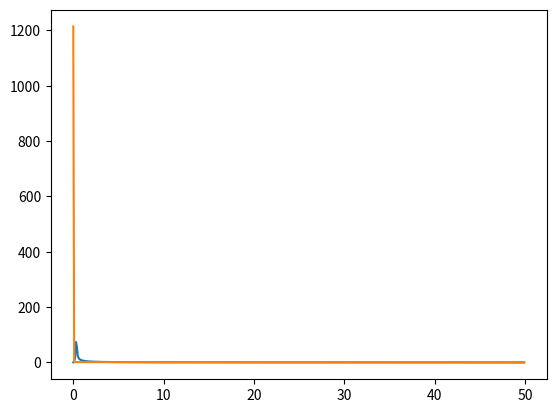

This figure's Python source:
import numpy as np
import matplotlib.pyplot as plt

def Math_FFT(value):
    # compute DFT with optimized FFT
    w = np.abs(np.fft.fft(value))
    n = np.size(w)

    half = int(n/2)
    x = np.linspace(0,1, np.size(w))
    x = x/dt

    w = w[0:half]

    w_max = np.argmax(w[1:])/(n-1)/dt


    print("w_max = ", w_max)




    plt.plot(x[:half],w[:half])
    plt.show()

    


    return w_max



def Get_Lift_coeff():
    Lift_coeff = [
        0.0,0.20086300149999992,0.1995028662499999,0.19805268712500002,0.19651074087499998,0.19488463275,0.1931691312499999,0.191366700125,0.18947806825000013,0.18750417937499997,0.18544605150000004,0.18330471100000012,0.18108113587500008,0.17877634775000006,0.1763913987500001,0.1739298871249999,0.171386156625,0.1687670091250001,0.16607234724999986,0.16330356600000007,0.1604618083749999,0.15754821762499993,0.15456404712500005,0.15151062575000018,0.14838935462500003,0.14520164599999996,0.14194890874999988,0.13863259262500005,0.13525415412499997,0.13181509537500002,0.1283169285000001,0.12476120849999994,0.12114949325000002,0.1174833758749999,0.11376447200000006,0.10999440562500007,0.10617483500000013,0.10230742874999987,0.09839387749999995,0.09443588712499984,0.09043519087499996,0.08639352262500011,0.08231264762500001,0.07819432512499991,0.07404035800000008,0.06985252624999982,0.06563267024999997,0.06137940749999993,0.05710278987500006,0.052798572500000196,0.04846945874999997,0.04411404050000012,0.039742141249999974,0.0353474012499998,0.030936925000000115,0.02649299599999999,0.022064598125000057,0.017617901250000068,0.013150363125000175,0.008697236499999983,0.0042245958750000145,-0.00025855374999994574,-0.0047307267500000805,-0.009205477500000003,-0.013681661250000032,-0.018153874500000056,-0.022619162499999956,-0.027091533750000063,-0.031529725750000126,-0.03595780874999999,-0.04037679500000013,-0.04478107625000005,-0.04916541749999992,-0.053530171250000036,-0.05787144374999997,-0.062188168749999884,-0.06647964375000004,-0.07074000874999997,-0.07497189625000011,-0.0791689499999999,-0.08333216875000016,-0.08745882875,-0.09154522749999994,-0.09559199875000002,-0.09959489749999995,-0.10355392874999991,-0.10746502000000002,-0.11132733500000003,-0.11513935124999997,-0.11889890499999989,-0.12260400374999991,-0.12625281624999996,-0.129843575,-0.13337451999999994,-0.13684292625000005,-0.14024946999999988,-0.1435912345000001,-0.14686507900000012,-0.15007198374999997,-0.15320844249999999,-0.15627460625,-0.15926719125,-0.16218561499999984,-0.16502891874999992,-0.16779549625000012,-0.17048387750000005,-0.17309194625000002,-0.1756203637499999,-0.17806720499999995,-0.1804297800000001,-0.18270909000000002,-0.18490265875000012,-0.18701085750000002,-0.18903201000000003,-0.1909638962500001,-0.19280781624999999,-0.19455522749999998,-0.19621990124999988,-0.19779545500000006,-0.19927621000000006,-0.2006652175,-0.20196076000000007,-0.20316164624999988,-0.20426797375000005,-0.2052797074999999,-0.20619724374999993,-0.2070052149999999,-0.20773660500000002,-0.2083672725000001,-0.2089064637500001,-0.20934682000000004,-0.2096889062499998,-0.20993400375000015,-0.2100824175,-0.21013441625000007,-0.2100901475,-0.20994968999999997,-0.20971320125000004,-0.20937982249999987,-0.2089529925000001,-0.20843004249999986,-0.20781218624999986,-0.20709992374999997,-0.20629364250000004,-0.2053937374999999,-0.20440067625000025,-0.20331501125000007,-0.20213732000000006,-0.20086691999999984,-0.19950791375,-0.19805832624999997,-0.1965192976250001,-0.19489165662500008,-0.19317623862500022,-0.19137390600000004,-0.1894855297500001,-0.18751199475000002,-0.18545424112499997,-0.18331321825000002,-0.18108992687499992,-0.17878367887500002,-0.17639994124999991,-0.17393662462500004,-0.17139514725000005,-0.16877671125000004,-0.16608260212500014,-0.16331412175000004,-0.16047254249999998,-0.15755910750000002,-0.15457513249999988,-0.15152193800000002,-0.14839894937499987,-0.14521252499999993,-0.14196051749999983,-0.1386446600000002,-0.13526644625000017,-0.1318275202500001,-0.12832950312500002,-0.12477394725000002,-0.12116241275000006,-0.11749645750000004,-0.11377769500000001,-0.11000777124999994,-0.10618609499999998,-0.10232013249999994,-0.09840730624999994,-0.09444974875000012,-0.09044919250000005,-0.08640757125000009,-0.08232675750000007,-0.07820853625000002,-0.07405467050000003,-0.06986693887499995,-0.06564714650000003,-0.06139713562500004,-0.057116171375000024,-0.05281274112500001,-0.04848379174999995,-0.044131738750000093,-0.03975840412499998,-0.0353658805,-0.03095622624999994,-0.02653136249999999,-0.022093160000000056,-0.01764352375,-0.013172130499999879,-0.008701923374999976,-0.0042395025000000475,0.00023401862500005421,0.004712082499999992,0.00919129874999991,0.013666401250000071,0.01813678250000006,0.022603943875000088,0.027069275000000004,0.031512329999999866,0.03594275749999998,0.04036090000000003,0.0447640775,0.0491501537500002,0.05351424374999991,0.05785560750000007,0.06217187624999998,0.06646302000000004,0.07072456999999999,0.07495618125000003,0.07915490875000009,0.08331738874999994,0.08744325500000005,0.09153071999999995,0.09557734250000005,0.09958099750000005,0.10353971625000002,0.10745061875000006,0.11131413750000008,0.11512601750000007,0.1188853675,0.12259064874999992,0.12623976500000011,0.12983080962499993,0.1333620299999999,0.13683170624999996,0.14023723749999983,0.1435791799999998,0.14685374624999992,0.1500610925,0.15319783374999996,0.15626344250000002,0.15925673000000007,0.16217599625000023,0.1650197337499998,0.16778581000000004,0.17047479750000005,0.1730844587499999,0.17561234250000002,0.1780592324999999,0.180422575875,0.182701716625,0.18489598012500008,0.18700343600000013,0.18902469125,0.1909580584999998,0.19280217312500003,0.194557135875,0.19621142925,0.19778690437500013,0.19927341874999993,0.20066363462500003,0.2019587264999999,0.20315914275000002,0.2042664728750001,0.2052795451249999,0.20619539537499987,0.20701662612500027,0.20773804887499991,0.20836152337500002,0.20890428000000005,0.20934976562500007,0.2096937955000001,0.2099359982500001,0.21008487674999987,0.2101361892500001,0.21009216487500004,0.20995252799999997,0.20971486937499995,0.20938519437500003,0.20895780325000002,0.20843515124999978,0.2078177187500001,0.20710582975000014,0.20629760925000007,0.2053999636249998,0.20440733025000002,0.20332213887500006,0.20214491612500007,0.20087625687499988,0.19951685600000002,0.19806743312500008,0.196526229625,0.19490086549999985,0.19318609624999994,0.19138438074999997,0.189496467,0.18752328249999994,0.185465853375,0.18332519837499983,0.18110230412499995,0.17879818025000005,0.17641388749999998,0.17395302462500006,0.17140993412499994,0.1687914075000001,0.16609736912499995,0.16332918562499998,0.16048801887499997,0.15757501350000003,0.15459140787499992,0.1515385467499999,0.14841782474999998,0.14523063862499985,0.14197842674999994,0.13866261224999987,0.13528466962499985,0.13184609275000014,0.12834839087500005,0.12479311712499985,0.12118184337500004,0.11751615162499995,0.11379765212499993,0.11002798349999987,0.10620879124999982,0.10234174875000002,0.09842854999999995,0.09447090337499997,0.09047052374999998,0.08642916012500013,0.08234857425000008,0.07823052974999989,0.074076818125,0.06988924000000007,0.06566960162500013,0.06141655199999996,0.05714012774999999,0.052836097499999846,0.04850714675000001,0.04415187799999987,0.03978010737499993,0.035385483624999936,0.030975106249999995,0.026531255624999917,0.02210292650000001,0.017656282499999953,0.013188781124999993,0.008735670249999994,0.0042630314999999586,-0.0002201350000000657,-0.0046923388750000905,-0.009167145000000043,-0.013643391250000025,-0.018115688124999973,-0.02258107999999992,-0.02705356250000024,-0.03149189137500008,-0.03592012587500015,-0.040339283749999955,-0.04474374874999998,-0.049128291249999956,-0.053493268749999934,-0.05783478250000007,-0.06215176000000011,-0.06644350249999986,-0.07070416374999988,-0.07493635500000007,-0.07913372625000004,-0.08329729249999995,-0.08742430624999986,-0.09151108375000017,-0.09555823875000002,-0.0995615512500001,-0.10352100625000005,-0.10743253750000004,-0.11129531000000015,-0.11510779625,-0.11886783874999984,-0.12257343499999995,-0.12622276624999995,-0.12981405874999996,-0.13334554750000005,-0.13681451750000007,-0.14022163375000007,-0.14356399037500023,-0.146838430375,-0.15004594625,-0.1531830300000001,-0.15624983125000003,-0.15924307249999992,-0.1621621499999999,-0.16500612375,-0.16777338624999993,-0.17046246375000007,-0.17307123250000012,-0.17560036624999997,-0.17804792749999998,-0.1804112362500001,-0.18269128375,-0.1848855975000001,-0.18699455250000008,-0.1890164675,-0.1909491187500001,-0.19279382,-0.19454201000000015,-0.19620746999999994,-0.19778381874999995,-0.19926537,-0.20065518125000004,-0.20195153124999998,-0.20315323250000006,-0.20426036749999998,-0.20527292124999996,-0.2061912737499999,-0.20700006000000004,-0.20773226875000006,-0.20836375875000013,-0.20890377625000012,-0.20934495875000014,-0.2096878750000002,-0.20993379,-0.2100830212500001,-0.21013584875000013,-0.21009239624999998,-0.20995275624999987,-0.20971708125,-0.20938451874999997,-0.20895849624999996,-0.20843635375000003,-0.20781929874999994,-0.2071078300000001,-0.20630233749999982,-0.2054032212500001,-0.2044109412499998,-0.20332604999999992,-0.20214913875000007,-0.20087950249999997,-0.19952125624999995,-0.1980724208750001,-0.196534141,-0.19490723312500002,-0.19319254537499997,-0.19139093662500006,-0.18950327587500004,-0.18753045437500004,-0.18547339424999998,-0.18333305362500008,-0.18111044312500013,-0.17880486374999982,-0.1764217896250001,-0.17395912112500012,-0.17141829199999992,-0.16880048274999992,-0.166106990625,-0.16333912149999996,-0.16049813137500002,-0.1575852862499999,-0.15460188124999996,-0.1515492477499999,-0.14842680925000007,-0.1452409200000001,-0.1419894425,-0.1386740912500002,-0.13529638249999998,-0.1318579418750001,-0.12836039575000002,-0.12480530037499993,-0.12119420800000014,-0.1175286874999999,-0.11381034000000012,-0.11004081250000008,-0.10621952499999987,-0.1023539349999999,-0.09844147124999991,-0.09448425500000002,-0.09048403625000001,-0.08644272375000017,-0.08236220624999979,-0.07824426900000003,-0.07409067212499998,-0.06990319112499987,-0.06568364387499992,-0.06143385012500013,-0.05715309437500016,-0.0528498475000001,-0.04852107887500012,-0.04416917624999994,-0.039795981499999966,-0.03540359400000004,-0.030994046250000018,-0.02656927000000009,-0.022131153749999966,-0.017681575624999946,-0.013210227125000085,-0.008740052625000105,-0.004277637499999876,0.00019588762500022394,0.004673971249999909,0.009153224999999932,0.013628382500000091,0.018098838750000068,0.02256608787500003,0.027031522500000182,0.031474703749999944,0.035905272499999974,0.04032357374999984,0.04472692374999987,0.04911318500000006,0.05347749125000001,0.05781908000000002,0.062135593749999996,0.06642699250000006,0.0706888200000001,0.07492072625000001,0.07911977125000003,0.08328258,0.08740879000000012,0.09149662000000003,0.0955436249999998,0.09954766874999998,0.10350680000000001,0.10741814000000005,0.11128209499999997,0.11509443874999992,0.11885426374999997,0.12256002499999996,0.12620965375000004,0.12980121762500008,0.13333297499999985,0.13680319749999992,0.1402092937499999,0.1435518200000001,0.14682696750000013,0.1500349162500001,0.15317228000000005,0.1562385125000001,0.15923243499999995,0.16215235500000014,0.164996755,0.16776350625000003,0.17045316749999984,0.17306352625,0.17559211499999994,0.17803970875000008,0.18040378187499995,0.18268365325000013,0.18487865024999994,0.18698685124999992,0.18900886674999995,0.19094299287499994,0.19278787474999992,0.19454361075000004,0.19619868524999995,0.19777494175,0.19926224612499976,0.2006532618750002,0.20194914799999986,0.20315037150000004,0.20425850224999986,0.20527238312499996,0.2061890527500001,0.20701109387500005,0.20773332049999993,0.20835761112499995,0.20890119037499988,0.20934750599999974,0.20969235362499994,0.20993536774999988,0.2100850675,0.21013719274999998,0.2100939850000001,0.20995516125000002,0.20971831387499995,0.209389451625,0.20896286262500008,0.20844101274999993,0.20782437924999997,0.20711328824999997,0.20630585312499994,0.20540899312499994,0.20441714175000025,0.2033327266249999,0.20215627587499996,0.20088837937500015,0.19952973549999997,0.19808106612499998,0.19654061025000014,0.19491597662499993,0.19320193887500003,0.19140095137500013,0.18951374787499997,0.18754127050000002,0.18548453750000016,0.183344571,0.181122357,0.17881891174999998,0.17643528000000008,0.17397506412499997,0.17143262000000004,0.16881472162499978,0.1661213035000001,0.16335373212500004,0.16051316574999974,0.15760074862500006,0.15461771874999997,0.15156542650000016,0.1484452543749999,0.14525861375000004,0.14200692437499995,0.138691628,0.13531418562500008,0.13187609325000005,0.12837887262500014,0.12482406350000008,0.12121324025000002,0.1175479814999999,0.1138299087500001,0.11006064387500003,0.1062418462500001,0.10237518625000008,0.09846234500000017,0.09450504712500019,0.090505004625,0.0864639667499999,0.08238368362499993,0.07826592949999978,0.07411249437499978,0.06992517374999996,0.06570577737499994,0.061452962499999986,0.05717674974999998,0.052872911250000154,0.048544138624999844,0.044189035625000206,0.03981741650000015,0.03542292987499995,0.0310126624999999,0.026568918999999913,0.02214067774999995,0.017694099999999824,0.01322665724999994,0.008773570000000008,0.004300959749999889,-0.00018220624999998325,-0.004654427124999971,-0.009129258750000036,-0.013605555000000047,-0.018077916375000003,-0.022543387500000067,-0.027015966250000134,-0.031454411125000026,-0.035882776749999845,-0.040302082500000114,-0.04470671624999989,-0.04909144125000009,-0.05345662000000018,-0.05779834875000012,-0.06211555999999996,-0.06640653500000004,-0.07066994250000003,-0.07490004875000011,-0.07909864375000009,-0.08326290874999986,-0.08739000625000004,-0.09147698500000001,-0.0955245174999999,-0.09952823374999986,-0.1034880975000001,-0.107400045,-0.11126325249999991,-0.11507619499999988,-0.11883670624999987,-0.1225427899999999,-0.12619260999999993,-0.12978441749999992,-0.13331643125000003,-0.13678594375000008,-0.14019361249999984,-0.14353653349999995,-0.14681155925,-0.15001967125000015,-0.1531573625,-0.15622478624999991,-0.1592186525000001,-0.16213837875000003,-0.16498300624999995,-0.16775093624999993,-0.17044069000000006,-0.17305014750000003,-0.1755799724999999,-0.17802824000000006,-0.18039226375000006,-0.18267303749999997,-0.1848680800000001,-0.1869777737499999,-0.18900044375000002,-0.19093384000000002,-0.19277930750000016,-0.19453447125,-0.19619280250000004,-0.19776699375000006,-0.1992542799999999,-0.20064465625000005,-0.20194165375000006,-0.20314413374999996,-0.2042521212499998,-0.20526553625,-0.20618472375000008,-0.2069943124999999,-0.20772730750000012,-0.20835958874999982,-0.20890039125000004,-0.20934237249999987,-0.2096860962499999,-0.20993283750000002,-0.2100828962500001,-0.21013653624999995,-0.21009390999999988,-0.20995509125,-0.20972022000000023,-0.20938846374999986,-0.20896324124999988,-0.2084418924999999,-0.20782563249999997,-0.20711495125,-0.20631025125000002,-0.20541192000000008,-0.20442042375000002,-0.2033363087500002,-0.20216016375000012,-0.20089129500000003,-0.19953380374999996,-0.1980857180000002,-0.1965481802500001,-0.19492201087499994,-0.19320805637500005,-0.19140716949999992,-0.1895202224999999,-0.1875481066250002,-0.18549174162499993,-0.18335209887499992,-0.18113017350000005,-0.1788252638750002,-0.17644285175000007,-0.1739808399999998,-0.17144064587500008,-0.16882347325000002,-0.1661306063750001,-0.16336334249999995,-0.16052295562500007,-0.15761070625000007,-0.15462788000000016,-0.15157581225000005,-0.1484539307499999,-0.14526858499999995,-0.14201763499999986,-0.13870280624999998,-0.13532560250000003,-0.131887652375,-0.12839057862500003,-0.12483595337500009,-0.12122531524999991,-0.11756023625,-0.11384231249999988,-0.11007319749999989,-0.1062523125,-0.10238710625000003,-0.09847501125000013,-0.094518145,-0.09051826250000006,-0.08647728124999998,-0.08239707124999984,-0.07827942912500008,-0.07412610850000001,-0.06993889687499988,-0.0657195922499999,-0.06147003412499996,-0.05718949137500007,-0.05288645450000007,-0.048557870500000044,-0.04420613625000003,-0.03983309812499991,-0.03544084400000003,-0.031031420000000143,-0.026606752499999886,-0.022168726250000104,-0.017719224000000144,-0.013247942499999943,-0.008777805125000149,-0.004315417500000085,0.00015810712500008428,0.004636196250000002,0.009115477499999969,0.013590675000000108,0.018061188749999957,0.02252725587499993,0.026995623750000197,0.03143760875000001,0.03586759875000001,0.04028624624999999,0.04468997625000015,0.049076453749999915,0.05344091875000001,0.05778270625000015,0.06209945750000001,0.066391105,0.07065319625,0.07488537875000012,0.07908376250000004,0.08324824375000006,0.08737488874999999,0.09146264500000012,0.09550989125000009,0.09951434749999999,0.10347389124999984,0.10738563500000009,0.11125002249999993,0.11506281249999994,0.11882310499999993,0.12252935125000008,0.12617947000000007,0.12977153812499997,0.1333038175000002,0.13677457375000002,0.14018121375000003,0.14352429874999995,0.14680002874999987,0.15000856624999992,0.15314653249999977,0.15621337374999977,0.1592079287499999,0.16212848999999996,0.1649735375,0.16774094625000002,0.17043128249999995,0.17304231874999998,0.17557159625000018,0.1780199012499999,0.1803846788750001,0.18266526800000005,0.18486099887499985,0.1869699346249999,0.18899268975000005,0.19092756900000019,0.19277320512500007,0.19452970062499997,0.1961855403749999,0.19776257887499993,0.19925066337499997,0.20064246549999998,0.2019391395000001,0.20314115687500012,0.2042500942500003,0.20526477624999995,0.20618224325,0.20700509362500008,0.2077281167499999,0.20835321524999995,0.2088976134999999,0.20934474000000003,0.20969040824999996,0.20993423562500013,0.21008474175000003,0.21013767550000007,0.21009527925000004,0.20995726474999987,0.20972122037499985,0.20939316200000013,0.20896737924999997,0.2084463282500001,0.20783048787500003,0.20712019037500007,0.20631354174999994,0.205417466,0.20442639087499992,0.20334275125000012,0.20216706562499986,0.20089993112500004,0.19954204699999978,0.19809412525000014,0.19655441637500026,0.19493052087500007,0.193217213625,0.19141694474999993,0.1895304616250001,0.18755869474999998,0.18550266287499995,0.18336338349999992,0.18114185225000012,0.17883907625000006,0.17645611125000005,0.173996550875,0.17145474762500001,0.16883749037499995,0.16614469312500013,0.163377733875,0.160537769875,0.15762594012499997,0.15464349324999993,0.15159176475000014,0.14847215162499994,0.14528605849999998,0.14203490087500015,0.13872012612500007,0.13534319400000006,0.13190559999999996,0.12840885887499998,0.12485452149999998,0.12124415049999993,0.11757933549999999,0.11386168525000018,0.11009283937499992,0.10627444124999985,0.10240816750000004,0.09849570249999995,0.09453875812500001,0.09053905824999997,0.08649834074999996,0.08241837524999995,0.078300921375,0.07414776675000012,0.06996071375000024,0.06574157462499997,0.06148898774999989,0.05721300024999987,0.0529093650000001,0.04858078437499991,0.04422585549999991,0.03985439062500007,0.03546004412499992,0.031049911249999895,0.026606275499999943,0.02217813012500003,0.01773162625000002,0.013264258375000004,0.008811202750000136,0.004338632124999964,-0.00014452250000007716,-0.004616748875000076,-0.009091607500000043,-0.01356793749999996,-0.01804035174999996,-0.022505893750000006,-0.0269785575,-0.031417104249999994,-0.03584559249999997,-0.0402650337499999,-0.04466983000000002,-0.049054729999999935,-0.0534200937499999,-0.057762026250000154,-0.062079470000000025,-0.06637068250000011,-0.07063434499999999,-0.07486473249999992,-0.0790636212500001,-0.0832281975000001,-0.0873556162500001,-0.09144295125000002,-0.09549084124999996,-0.09949493625000017,-0.10345519124999991,-0.1073675487500001,-0.11123118375000007,-0.11504456375000005,-0.11880553374999991,-0.12251208750000009,-0.12616240249999988,-0.12975470750000007,-0.13328724125000002,-0.13675727999999998,-0.14016549125,-0.14350897799999995,-0.14678457125,-0.14999327249999994,-0.15313156125000016,-0.15619959375000003,-0.15919408874999996,-0.16211444250000007,-0.16495971499999995,-0.1677283049999999,-0.17041872000000002,-0.17302885499999998,-0.17555937249999987,-0.1780083412500001,-0.18037306624999994,-0.1826545599999999,-0.18485032999999995,-0.18696075624999997,-0.18898416124999995,-0.19091830874999993,-0.19276452625000007,-0.19452044624999987,-0.19617954625,-0.19775450375000003
    ]
    return Lift_coeff

def Get_Drag_coeff():
    Drag_coeff = [
        0.0,1.2173129167499999,1.2173305065,1.21734200225,1.217346498125,1.2173464362500002,1.217339490875,1.217326627375,1.2173078201249998,1.2172830327500002,1.217252245,1.217215503,1.2171728565,1.21712438875,1.21707019625,1.217010473375,1.216945261875,1.21687464,1.2167987359999999,1.2167177037499999,1.216631718125,1.21654093875,1.216445538125,1.216345682,1.21624154575,1.2161333147500002,1.2160211795,1.21590533675,1.2157859965000002,1.215663367625,1.215537694875,1.21540919125,1.215278115,1.21514469375,1.21500919,1.21487183125,1.2147328824999999,1.2145925924999998,1.2144512187499998,1.214309020375,1.214166261875,1.2140232005,1.21388010575,1.213737240125,1.2135948650000001,1.21345324875,1.2133126525,1.21317417175,1.213035446,1.2128994475,1.2127654562499999,1.212634765,1.2125044749999998,1.212379185,1.2122556987500002,1.2121363887499998,1.21201526,1.21189983375,1.21178301825,1.21169389875,1.211576628125,1.21148922625,1.211396235,1.2113102025,1.211228985,1.21115223375,1.2110801,1.21101562125,1.21094592975,1.210889161125,1.21084054,1.2107981374999999,1.21076104375,1.2107294562500002,1.21070269375,1.2106817850000002,1.21066690875,1.2106577737500002,1.2106558399999998,1.2106594899999998,1.2106700825,1.21068637625,1.2107084325000002,1.21073693125,1.21077084875,1.21081101,1.21085649625,1.2109082949999999,1.2109659225,1.2110289575,1.21109722625,1.21117065,1.21124918875,1.21133276625,1.2114213387500001,1.2115153862499999,1.2116131656250002,1.211714937625,1.2118216675,1.21193174875,1.2120461425,1.2121634175,1.21228466125,1.21240923,1.21253650375,1.2126661900000002,1.21279810875,1.21293303625,1.21306910125,1.2132062937499999,1.21334601625,1.2134861687499998,1.2136280787499998,1.2137699225,1.21391169,1.2140548925,1.214197295,1.21434669875,1.2144900412500002,1.21462958375,1.21476647375,1.21490032625,1.21503280875,1.21516521125,1.21529746625,1.2154288850000001,1.21554712625,1.21568803625,1.2158155812499998,1.21593434875,1.21604629625,1.2161522749999998,1.2162541999999998,1.21635358125,1.2164510525,1.2165462062499999,1.2166381075,1.2167256662500001,1.216808595,1.21688441625,1.21695431875,1.21701830125,1.2170764900000002,1.2171289375,1.2171757525,1.21721703625,1.21725278875,1.2172829112499999,1.21730779,1.21732577,1.21733798375,1.21734395875,1.2173437,1.21733721125,1.21732454,1.2173057875,1.21728104,1.217250365,1.21721381375,1.2171714387500001,1.217123875,1.21706961875,1.2170103025,1.21694519125,1.21687453625,1.2167985725000001,1.21671752625,1.21663156875,1.216540865,1.216445555,1.21634579675,1.21624236575,1.2161336737500001,1.216021815,1.21590585875,1.21578618375,1.2156631833749998,1.2155371975,1.2154084726249998,1.2152772449999998,1.215143725,1.2150081099999999,1.21487061875,1.2147321924999999,1.2145910275,1.2144497037500002,1.2143070812499999,1.21416362125,1.2140198187500002,1.2138760475,1.21373260625,1.21358973125,1.2134476325,1.21330654875,1.213166685,1.21302896675,1.212891749125,1.212757503625,1.21262495625,1.2124945987499998,1.2123669687499998,1.21224244,1.2121212775,1.2120036762500002,1.211889804,1.211781878625,1.21168281,1.2115873174999998,1.2114869237499999,1.2113889525,1.21129599375,1.2112106974999999,1.2111324262499998,1.21106056875,1.21099508625,1.2109435250000002,1.2108900037499999,1.2108378337499999,1.2107896037500003,1.2107479512500001,1.2107149650000002,1.2106890025,1.2106695837500001,1.2106557375,1.2106484225,1.21064655125,1.21065117625,1.2106619324999999,1.2106778612499998,1.2106997675,1.21072809,1.21076278625,1.21080362375,1.21085029375,1.2109019512499999,1.2109599037499998,1.2110229425,1.21109141375,1.2111654,1.211244749375,1.2113291849999999,1.2114184675,1.2115123537499999,1.2116101325,1.211712895,1.21181951,1.21193067625,1.212045165,1.21216310375,1.21228447625,1.2124090925,1.2125366937500002,1.21266645625,1.21279912875,1.2129342175,1.21307067625,1.2132091925,1.213348815,1.2134895425,1.2136313075,1.213773545,1.2139166112500002,1.21406004875,1.214203210375,1.214347080125,1.21448579025,1.214626176875,1.214767191875,1.214907264375,1.21504525575,1.2151806991249998,1.2153133395,1.21544298375,1.2155703237500002,1.215725657875,1.2158174869999998,1.21593563675,1.21605041925,1.216161444,1.21626685675,1.21637115025,1.2164699305000002,1.2165641114999999,1.2166536191250001,1.2167366945,1.21681746875,1.2168918311249999,1.21696102725,1.217025019625,1.217083581625,1.21713523975,1.2171834725,1.217224729625,1.2172602322500001,1.217289905,1.2173136116249998,1.2173312619999999,1.21734281075,1.21734735225,1.21734734775,1.2173404475,1.217327638125,1.217308879,1.21728413625,1.2172534023750001,1.217216706875,1.21717410725,1.217125685,1.21707153875,1.21701185275,1.216946689125,1.2168761046249998,1.2168002493749999,1.2167192552500001,1.21663330625,1.2165425650000001,1.21644719725,1.216347377375,1.2162432726249999,1.216135073375,1.2160229678749999,1.2159071528749998,1.2157878320000002,1.215665227375,1.2155395757499998,1.215411092,1.2152800312499998,1.21514662875,1.2150111262499999,1.2148737825,1.2147348400000002,1.214594555,1.2144531925,1.214310994375,1.2141682298749998,1.21402517125,1.21388206825,1.2137391970000002,1.213596812875,1.2134551875,1.21331457125,1.21317607425,1.213037328375,1.21290131375,1.2127672980000002,1.2126365799999999,1.212506265,1.21238094475,1.212257435,1.21213808625,1.21201692625,1.2119014625,1.211784612875,1.2116954637500001,1.2115781437500002,1.2114907025,1.21139766,1.21131158625,1.21123031875,1.21115352325,1.21108134125,1.2110168137500001,1.21094708075,1.2108902613749999,1.2108415825,1.21079912875,1.2107619837499999,1.2107303425,1.21070352625,1.2106825675,1.21066763375,1.210658445,1.2106564612500001,1.21066005625,1.2106705925,1.2106868375,1.2107088375000001,1.210737285,1.21077115375,1.21081126375,1.21085670125,1.2109084475,1.21096603125,1.2110290225,1.21109724,1.21117062125,1.21124911125,1.2113326475000001,1.21142117875,1.21151519,1.2116129305,1.2117146648750001,1.21182136625,1.21193141125,1.2120457775,1.212163015,1.2122842387500001,1.2124087812499997,1.21253603125,1.21266569375,1.21279759625,1.2129325075000001,1.213068555,1.213205735,1.21334544875,1.21348559,1.21362749875,1.2137693375,1.213911105,1.2140543125,1.214196715,1.21434612125,1.21448947375,1.21462902625,1.21476592875,1.2148997925,1.2150322925,1.2151647099999998,1.21529698125,1.21542842375,1.21554669125,1.21568762875,1.2158152,1.2159340024999998,1.21604597875,1.2161519825,1.21625394375,1.2163533549999999,1.2164508625,1.21654606375,1.21663800125,1.2167256025,1.2168085675,1.2168844399999998,1.216954385,1.21701841375,1.21707665,1.21712914,1.21717600625,1.2172173375000002,1.2172531375,1.2172833125,1.21730824125,1.2173262725,1.2173385375,1.2173445625000001,1.2173443575,1.2173379125000001,1.21732529625,1.21730659375,1.2172818899999998,1.21725126875,1.217214765,1.21717243875,1.21712492125,1.21707070875,1.21701143375,1.21694637375,1.2168757612499999,1.2167998425,1.21671883,1.2166329137499998,1.2165422462500002,1.2164469762499999,1.2163472466249998,1.2162438545,1.21613519,1.2160233649999999,1.2159074312499998,1.21578778125,1.215664813,1.2155388440000001,1.215410141625,1.215278932875,1.21514542625,1.2150098262499998,1.21487234375,1.2147339287499999,1.21459277375,1.21445145625,1.214308835,1.21416537625,1.21402157125,1.2138777975,1.213734345,1.2135914574999997,1.21344935625,1.21330826,1.21316837875,1.213030644375,1.21289340775,1.212759141125,1.21262657125,1.2124961925000002,1.2123685350000002,1.2122439799999998,1.2121227825,1.2120051437500001,1.21189123825,1.211783276125,1.21168417125,1.211588635,1.2114882025,1.2113901887499998,1.21129719125,1.2112118500000002,1.21113353375,1.21106162625,1.2109960962499997,1.21094447875,1.21089091375,1.21083868875,1.2107904074999998,1.2107487075,1.2107156675,1.2106896487499998,1.2106701800000002,1.2106562787500001,1.2106489125,1.21064698375,1.21065156125,1.21066226375,1.21067814,1.210699995,1.21072826375,1.2107629125,1.2108037,1.21085031375,1.21090192875,1.21095983125,1.2110228187499998,1.2110912425,1.2111651925,1.211244495375,1.2113288887499998,1.2114181275,1.2115119774999998,1.2116097187500001,1.211712445,1.21181902875,1.21193016125,1.212044615,1.212162525,1.2122838725,1.21240846375,1.2125360425,1.21266578375,1.2127984412500001,1.21293350625,1.213069955,1.2132084575,1.21334807,1.2134887925,1.21363055125,1.21377278875,1.2139158425,1.2140592875,1.2142024497500001,1.214346326125,1.214485039375,1.214625436625,1.2147664605,1.21490654775,1.215044557125,1.215180020875,1.21531267825,1.215442344875,1.2155697121250002,1.2157250741249999,1.215816923375,1.21593509975,1.216049914375,1.21616097175,1.216266425875,1.216370755,1.216469574625,1.216563792875,1.216653337875,1.2167364572500001,1.21681727375,1.21689168,1.2169609171250002,1.21702495075,1.217083563,1.217135266875,1.21718354925,1.21722486,1.21726040775,1.217290133625,1.2173138911249999,1.217331588875,1.2173431851249998,1.2173477746249999,1.2173478229999999,1.2173409775,1.21732821325,1.2173095093750002,1.217284817375,1.21725412825,1.217217480125,1.21717492825,1.2171265525000001,1.21707245125,1.2170128175,1.21694769575,1.216877155125,1.2168013405,1.216720387,1.216634479,1.21654377375,1.21644844275,1.216348656,1.2162445847499999,1.216136417,1.21602434625,1.215908552,1.215789264875,1.215666681875,1.2155410507500002,1.2154125905,1.2152815487500002,1.21514816,1.2150126812500002,1.2148753437500002,1.2147364150000002,1.2145961375,1.2144547700000001,1.2143125828749999,1.21416981925,1.214026757,1.2138836557500001,1.21374077725,1.2135983861249997,1.213456745,1.2133161225,1.213177611625,1.2130388525,1.2129028175,1.212768778375,1.2126380425,1.2125077025,1.212382355625,1.21225881,1.2121394325,1.212018245,1.21190274875,1.2117858678750002,1.2116966775,1.21157932175,1.21149183625,1.2113987599999998,1.21131263625,1.2112313275000002,1.21115448775,1.21108226125,1.21101768375,1.210947903875,1.210891041125,1.21084231125,1.2107998050000002,1.21076260875,1.2107309125,1.2107040475,1.21068303375,1.2106681025000001,1.2106592825000002,1.2106562837500001,1.2106605775000001,1.2106708087499998,1.21068680625,1.21070877875,1.21073727125,1.21077116875,1.2108112712499999,1.2108566612500002,1.21090833875,1.2109658462500001,1.21102877,1.211096935,1.21117027375,1.2112487299999999,1.2113322374999997,1.2114207275,1.21151470625,1.2116124031249997,1.211714103875,1.21182076125,1.21193077625,1.2120451137500001,1.2121623224999998,1.2122835175,1.2124080362499998,1.2125352674999998,1.212664905,1.21279678625,1.212931685,1.21306771625,1.21320488625,1.213344585,1.2134847175,1.21362661875,1.2137684575,1.2139102225,1.21405342125,1.2141959475,1.21433840125,1.21448834875,1.2146313475000001,1.214767635,1.21490110375,1.21503267125,1.21516405,1.21529553375,1.21542664125,1.21554497375,1.2156862400000001,1.21581423625,1.21593342,1.21604567375,1.21615180375,1.2162537675,1.2163530875,1.21645047375,1.21654556125,1.216637445,1.2167250525,1.2168080825,1.21688405,1.2169541062499998,1.2170182387500001,1.2170765600000002,1.2171291124999999,1.21717601375,1.21721737,1.2172531962500002,1.2172833925,1.21730835625,1.21732643375,1.2173387525,1.2173448387499999,1.2173446975,1.2173383150000001,1.21732575125,1.2173070975,1.2172824475000001,1.2172518662499998,1.2172154125,1.21717312875,1.2171256575,1.21707149,1.2170122637499998,1.2169472449999998,1.21687668,1.21680080625,1.21671983625,1.2166339587500001,1.21654333,1.21644809875,1.2163484056250002,1.216245042125,1.21613641125,1.21602461625,1.21590871625,1.2157890937499998,1.215666146125,1.2155402014999999,1.2154115235,1.2152803321249999,1.215146845,1.21501125875,1.2148737887499999,1.2147353825,1.21459423875,1.2144529250000002,1.21431031125,1.2141668549999998,1.2140230512499999,1.21387927375,1.2137358200000001,1.213592925,1.2134508137500002,1.2133097025000001,1.21316981375,1.21303206375,1.2128948055,1.2127605185,1.21262793375,1.21249752875,1.21236984375,1.2122452575,1.2121240375,1.2120063675,1.2118924308749999,1.211784433875,1.21168528375,1.2115897100000002,1.2114892375,1.211391185,1.2112981462499999,1.2112127675000002,1.2111344012499998,1.21106258,1.21099587375,1.2109459287500002,1.210892095,1.2108393612500001,1.2107908075,1.210749035,1.2107160062500002,1.2106900287500002,1.21067058,1.210656655,1.210649235,1.21064723375,1.2106516925,1.2106616325000001,1.21067825,1.21070041375,1.21072857375,1.210762975,1.2108035325,1.2108500137500002,1.2109015725,1.21095947625,1.2110224775,1.21109089125,1.2111648050000001,1.211244058375,1.21132839875,1.21141758125,1.211511385,1.2116090912500002,1.21171178625,1.2118183375,1.21192944125,1.21204386375,1.21216174625,1.212283065,1.21240763,1.2125351862499998,1.2126649,1.2127975425,1.2129325925,1.21306902375,1.21320751625,1.21334711625,1.21348782625,1.21362958125,1.21377181125,1.2139148725000002,1.21405830875,1.214201478875,1.2143453607499999,1.2144840782500002,1.214624480125,1.2147655225,1.2149056222499999,1.215043645625,1.215179128625,1.21531180175,1.215441492875,1.2155688812499998,1.21572426725,1.215816144,1.2159343470000001,1.21604918375,1.21616027975,1.216265775375,1.216370141125,1.216468998875,1.2165632553749999,1.21665284275,1.2167359983750001,1.21681685125,1.21689130825,1.2169605836250001,1.217024671125,1.217083322375,1.2171350728750001,1.2171834085,1.217224767875,1.2172603695000002,1.2172901404999998,1.21731394625,1.217331697375,1.217343341125,1.2173479795,1.217348079875,1.2173412887500001,1.217328572,1.2173099181249998,1.2172852714999998,1.2172546356249998,1.2172180335,1.217175531625,1.21712720375,1.217073155,1.2170135654999998,1.2169484856250001,1.21687798725,1.216802218125,1.216721308,1.2166354355,1.216544775,1.2164494768749998,1.216349725625,1.216245688875,1.216137560875,1.216025511,1.215909749625,1.215790485875,1.2156679355,1.215542321125,1.215413887625,1.2152828625,1.215149495,1.2150140225000001,1.214876705,1.2147377875,1.21459751625,1.21445616,1.2143139733750001,1.2141712180000002,1.2140281554999999,1.2138850532499998,1.213742163375,1.2135997712499997,1.2134581224999998,1.2133174850000001,1.21317896075,1.213040183125,1.21290414,1.212770075375,1.21263932,1.212508955,1.212383587,1.212260015,1.2121406024999999,1.21201939,1.21190386875,1.2117869423749998,1.211697725,1.2115803237499998,1.2114928062499999,1.211399685,1.211313525,1.21123216625,1.21115528575,1.21108301,1.2110183925,1.2109485709999999,1.210891652,1.2108428725,1.21080032,1.210763075,1.2107313312499999,1.2107044100000002,1.210683345,1.2106683575,1.21065949,1.21065644,1.2106606874999999,1.21067085875,1.2106868075,1.21070873,1.21073717,1.2107710125,1.21081106625,1.2108564099999999,1.21090804375,1.2109655049999999,1.2110283825,1.2110964975,1.21116979625,1.21124821,1.21133167125,1.211420125,1.2115140625,1.21161172525,1.2117133824999997,1.211820015,1.21193,1.2120443012500002,1.2121614837499999,1.21228265125,1.2124071387500002,1.2125343499999999,1.2126639725000001,1.21279582875,1.2129307125,1.213066725,1.21320388,1.2133435725000001,1.2134836975,1.2136255925000001,1.2137674225000001,1.2139091874999999,1.2140523937499998,1.2141949125,1.2143373725,1.21448733375
    ]
    
    return Drag_coeff


dt = 0.01

lift_coeff = Get_Lift_coeff()
drag_coeff = Get_Drag_coeff()

print('mean drag_coeff=', np.mean(drag_coeff))
print('mean lift_coeff=', np.min(lift_coeff))

w1 = Math_FFT(lift_coeff)
w2 = Math_FFT(drag_coeff)


dt = 0.01
St = w1 *0.5/1 
print('St=', St)


# print('lift coefficient frequency f=', f_cl)
# print('drag coefficient frequency f=', f_cd)














